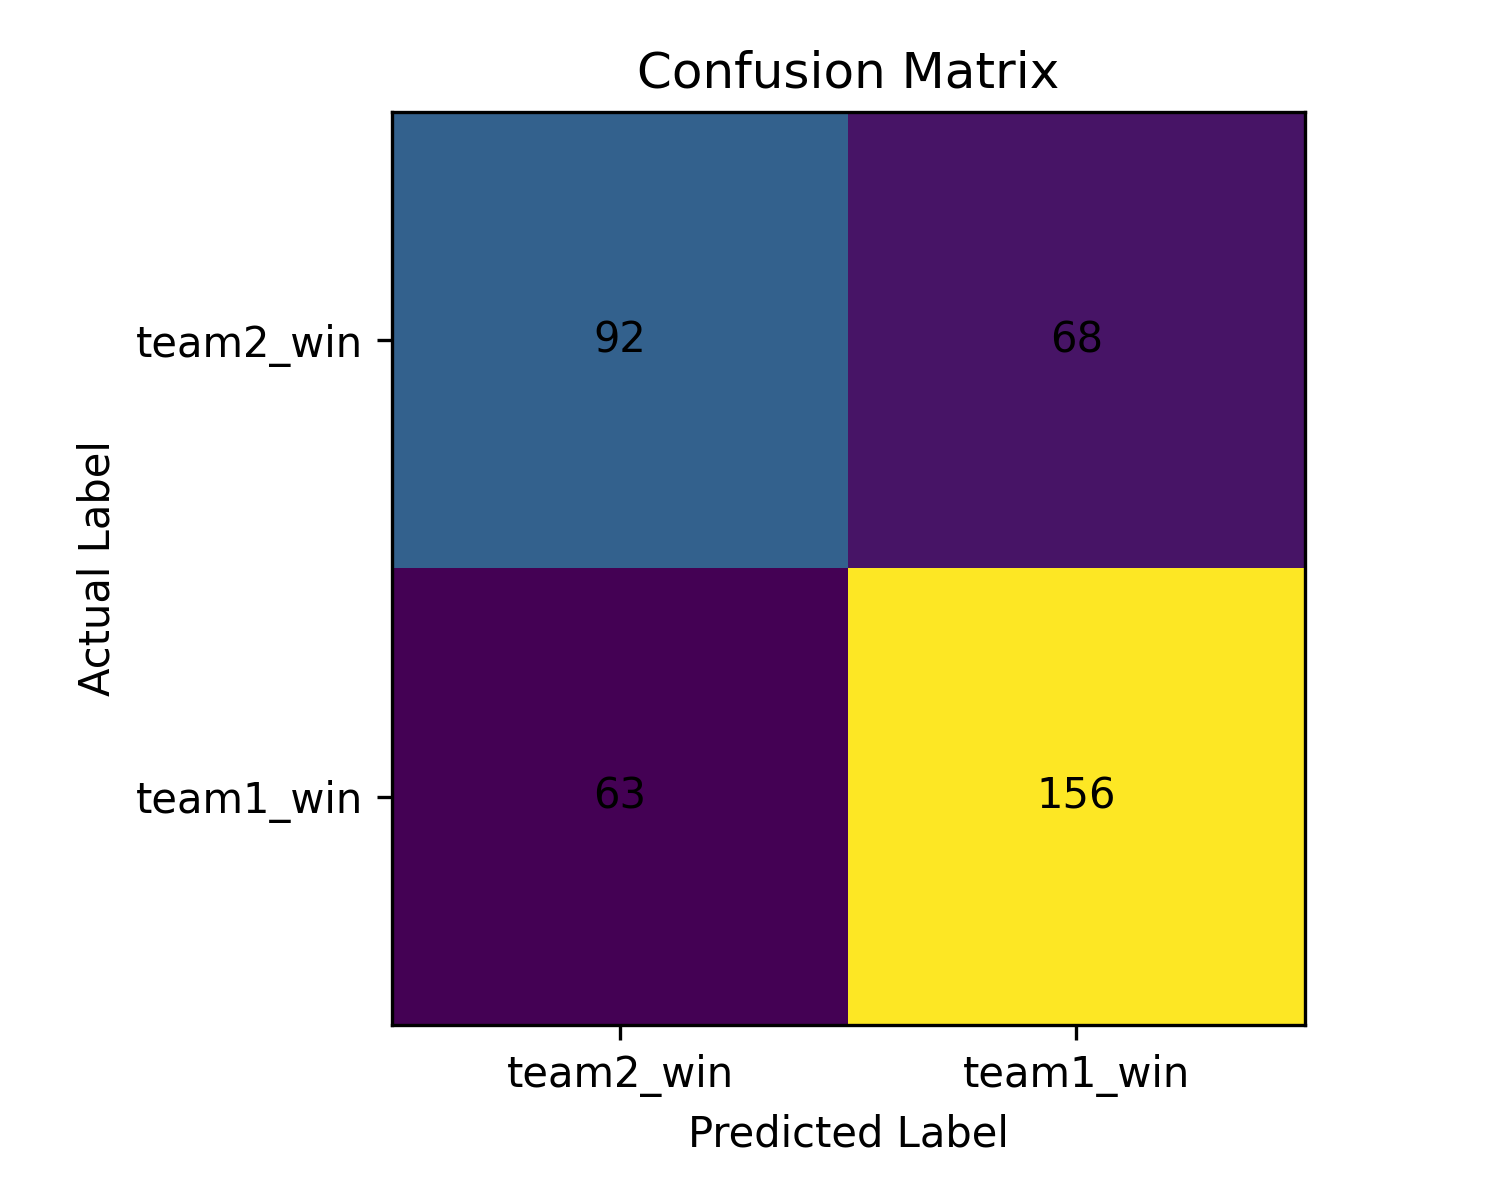

The data file committed next to this chart (first rows):
, pred_team2_win, pred_team1_win
actual_team2_win, 92, 68
actual_team1_win, 63, 156
